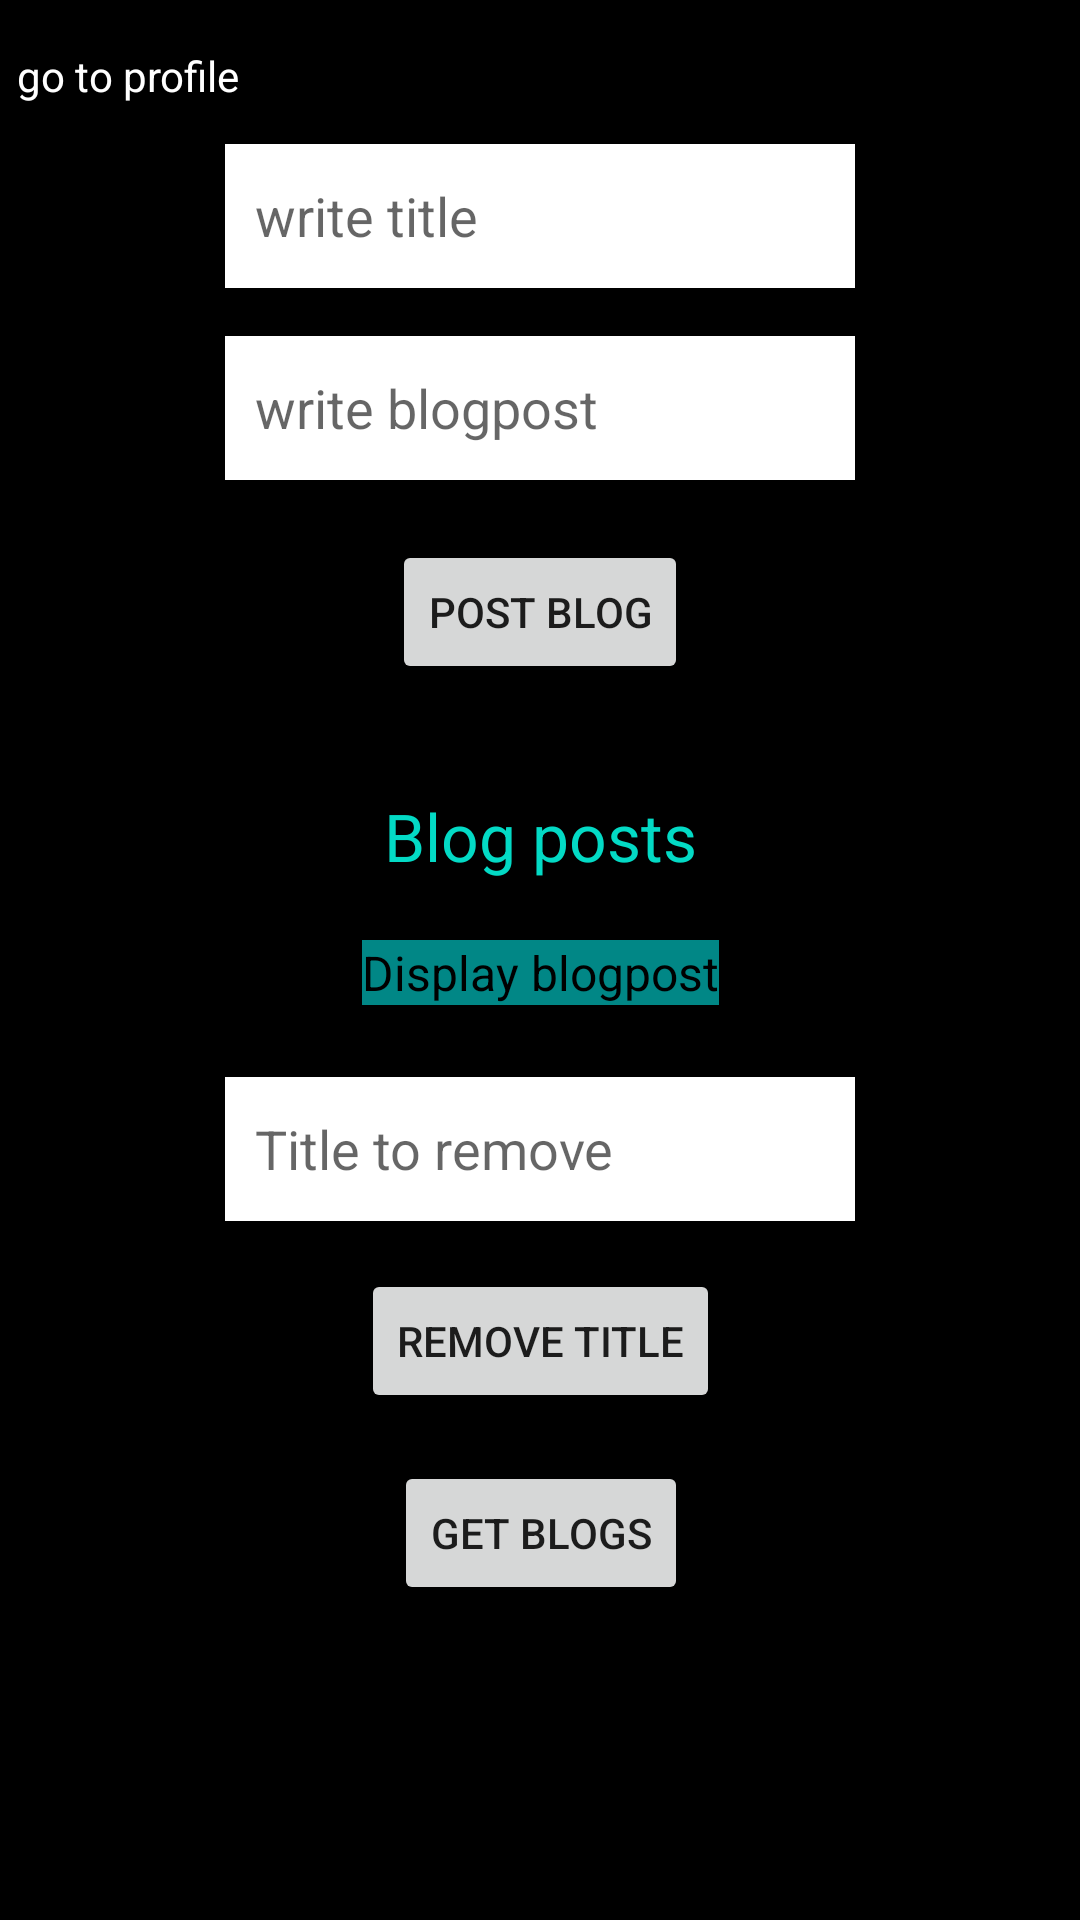

This screen was rendered from an Android layout file. Write that file and the resources it references.
<!-- AndroidManifest.xml: application theme Theme.Lab_3 -->
<!-- res/layout/fragment_write_blog.xml -->
<?xml version="1.0" encoding="utf-8"?>
<FrameLayout xmlns:android="http://schemas.android.com/apk/res/android"
    xmlns:app="http://schemas.android.com/apk/res-auto"
    xmlns:tools="http://schemas.android.com/tools"
    android:layout_width="match_parent"
    android:layout_height="match_parent"
    android:background="@color/black"
    tools:context=".WriteBlogFragment">

    <androidx.constraintlayout.widget.ConstraintLayout
        android:layout_width="match_parent"
        android:layout_height="match_parent">

        <TextView
            android:id="@+id/tv_myProfile"
            android:layout_width="wrap_content"
            android:layout_height="wrap_content"
            android:layout_marginTop="2dp"
            android:text="@string/tv_goToProfile"
            android:textColor="@color/white"
            app:layout_constraintBottom_toBottomOf="parent"
            app:layout_constraintEnd_toEndOf="parent"
            app:layout_constraintHorizontal_bias="0.02"
            app:layout_constraintStart_toStartOf="parent"
            app:layout_constraintTop_toTopOf="parent"
            app:layout_constraintVertical_bias="0.022" />

        <EditText
            android:id="@+id/et_writeTitle"
            android:layout_width="wrap_content"
            android:layout_height="wrap_content"
            android:layout_marginTop="20dp"
            android:background="@color/white"
            android:ems="10"
            android:hint="@string/hint_writeTitle"
            android:inputType="textPersonName"
            android:minHeight="48dp"
            android:padding="10dp"
            app:layout_constraintBottom_toBottomOf="parent"
            app:layout_constraintEnd_toEndOf="parent"
            app:layout_constraintStart_toStartOf="parent"
            app:layout_constraintTop_toTopOf="parent"
            app:layout_constraintVertical_bias="0.049" />

        <TextView
            android:id="@+id/tv_blogPost"
            android:layout_width="wrap_content"
            android:layout_height="wrap_content"
            android:layout_marginTop="36dp"
            android:text="@string/tv_blogPost"
            android:textColor="@color/teal_200"
            android:textSize="22sp"
            app:layout_constraintEnd_toEndOf="@+id/btn_postBlog"
            app:layout_constraintStart_toStartOf="@+id/btn_postBlog"
            app:layout_constraintTop_toBottomOf="@+id/btn_postBlog" />

        <EditText
            android:id="@+id/et_writeBlogPost"
            android:layout_width="wrap_content"
            android:layout_height="wrap_content"
            android:layout_marginTop="16dp"
            android:background="@color/white"
            android:ems="10"
            android:hint="@string/hint_writeBlogpost"
            android:inputType="textPersonName"
            android:minHeight="48dp"
            android:padding="10dp"
            app:layout_constraintEnd_toEndOf="@+id/et_writeTitle"
            app:layout_constraintStart_toStartOf="@+id/et_writeTitle"
            app:layout_constraintTop_toBottomOf="@+id/et_writeTitle" />

        <Button
            android:id="@+id/btn_postBlog"
            android:layout_width="wrap_content"
            android:layout_height="wrap_content"
            android:layout_marginTop="20dp"
            android:text="@string/btn_submitBlog"
            app:layout_constraintEnd_toEndOf="@+id/et_writeBlogPost"
            app:layout_constraintStart_toStartOf="@+id/et_writeBlogPost"
            app:layout_constraintTop_toBottomOf="@+id/et_writeBlogPost" />

        <Button
            android:id="@+id/btn_removeTitle"
            android:layout_width="wrap_content"
            android:layout_height="wrap_content"
            android:layout_marginTop="16dp"
            android:text="@string/btn_remove_title"
            app:layout_constraintEnd_toEndOf="@+id/et_removeTitle"
            app:layout_constraintStart_toStartOf="@+id/et_removeTitle"
            app:layout_constraintTop_toBottomOf="@+id/et_removeTitle" />

        <TextView
            android:id="@+id/tv_displayUserBlogPost"
            android:layout_width="wrap_content"
            android:layout_height="wrap_content"
            android:layout_marginTop="20dp"
            android:background="@color/teal_700"
            android:text="@string/tv_displayUserBlogpost"
            android:textColor="#000000"
            android:textSize="16sp"
            app:layout_constraintEnd_toEndOf="@+id/tv_blogPost"
            app:layout_constraintStart_toStartOf="@+id/tv_blogPost"
            app:layout_constraintTop_toBottomOf="@+id/tv_blogPost" />

        <EditText
            android:id="@+id/et_removeTitle"
            android:layout_width="wrap_content"
            android:layout_height="wrap_content"
            android:layout_marginTop="24dp"
            android:background="@color/white"
            android:ems="10"
            android:hint="@string/et_titleToRemove"
            android:inputType="textPersonName"
            android:minHeight="48dp"
            android:padding="10dp"
            app:layout_constraintEnd_toEndOf="@+id/tv_displayUserBlogPost"
            app:layout_constraintHorizontal_bias="0.505"
            app:layout_constraintStart_toStartOf="@+id/tv_displayUserBlogPost"
            app:layout_constraintTop_toBottomOf="@+id/tv_displayUserBlogPost" />

        <Button
            android:id="@+id/btn_blogs"
            android:layout_width="wrap_content"
            android:layout_height="wrap_content"
            android:layout_marginTop="16dp"
            android:text="@string/get_blogs"
            app:layout_constraintEnd_toEndOf="@+id/btn_removeTitle"
            app:layout_constraintStart_toStartOf="@+id/btn_removeTitle"
            app:layout_constraintTop_toBottomOf="@+id/btn_removeTitle" />

    </androidx.constraintlayout.widget.ConstraintLayout>


</FrameLayout>
<!-- resources referenced by this layout -->
<resources>
  <string name="btn_remove_title">remove title</string>
  <string name="btn_submitBlog">Post Blog</string>
  <string name="et_titleToRemove">Title to remove</string>
  <string name="get_blogs">Get Blogs</string>
  <string name="hint_writeBlogpost">write blogpost</string>
  <string name="hint_writeTitle">write title</string>
  <string name="tv_blogPost">Blog posts</string>
  <string name="tv_displayUserBlogpost">Display blogpost</string>
  <string name="tv_goToProfile">go to profile</string>
  <style name="Theme.Lab_3" parent="Theme.MaterialComponents.DayNight.NoActionBar">
          
          <item name="colorPrimary">@color/purple_500</item>
          <item name="colorPrimaryVariant">@color/purple_700</item>
          <item name="colorOnPrimary">@color/white</item>
          
          <item name="colorSecondary">@color/teal_200</item>
          <item name="colorSecondaryVariant">@color/teal_700</item>
          <item name="colorOnSecondary">@color/black</item>
          
          <item name="android:statusBarColor">?attr/colorPrimaryVariant</item>
          
      </style>
  <!-- not gathered from this repository: default colours our renderer supplied (Android Studio template values) -->
  <color name="purple_500">#FF6200EE</color>
  <color name="purple_700">#FF3700B3</color>
  <color name="teal_200">#FF03DAC5</color>
  <color name="teal_700">#FF018786</color>
  <color name="black">#FF000000</color>
  <color name="white">#FFFFFFFF</color>
</resources>
